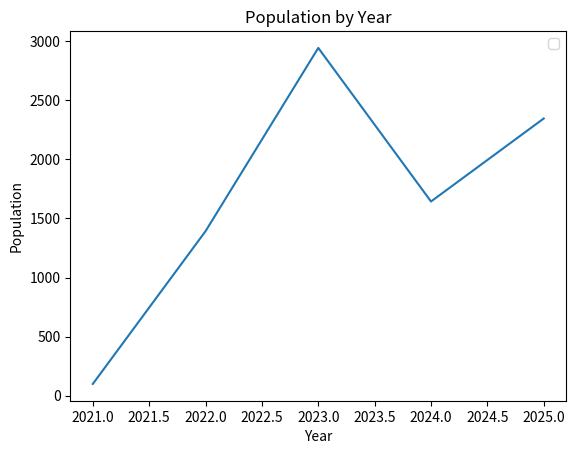

Python code for this plot:
import matplotlib.pyplot as plt

year = [2021, 2022, 2023, 2024, 2025]
populations = [100, 1392, 2942, 1643, 2345]


plt.plot(year, populations)

plt.title('Population by Year')
plt.xlabel('Year')
plt.ylabel('Population')

plt.legend()

plt.show()